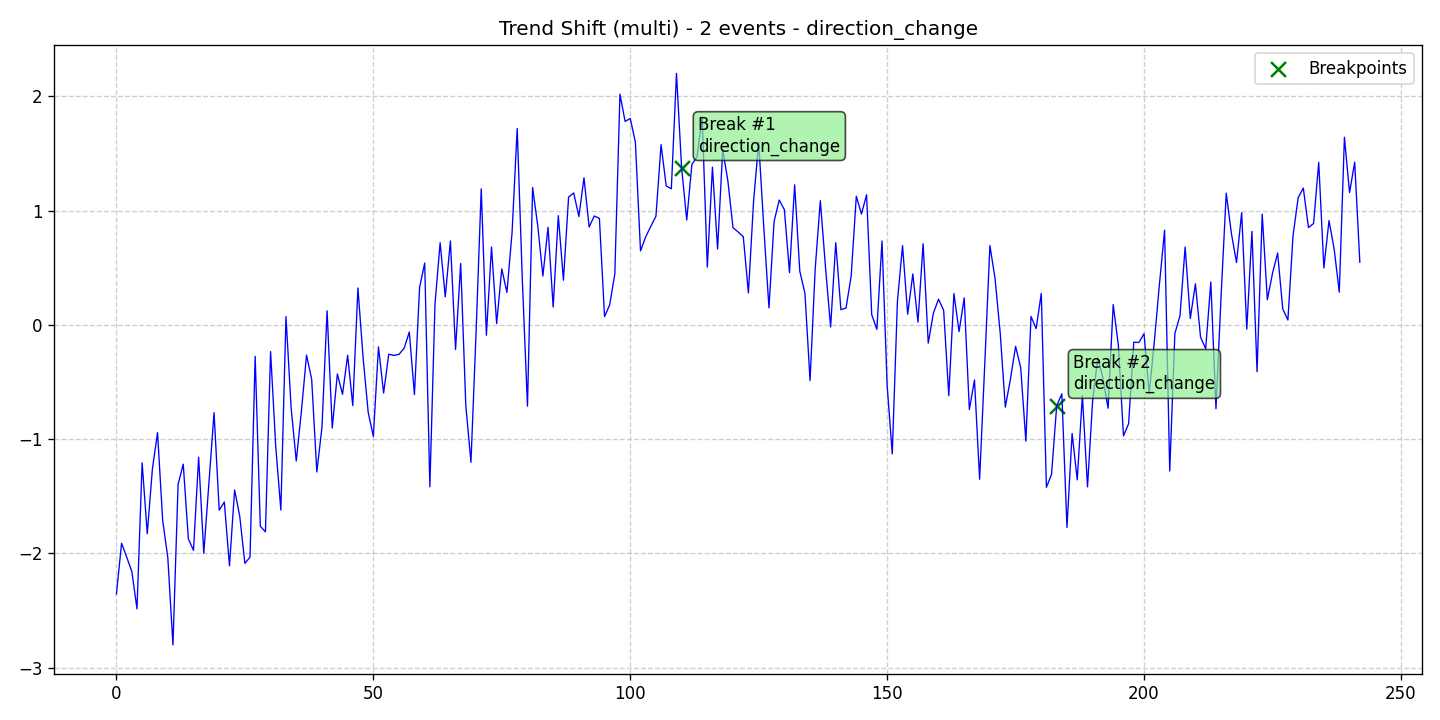

The table this chart was drawn from, first rows:
data, stationary, det_lin_up, det_lin_down, det_quad, det_cubic, det_exp, det_damped, stoc_trend, volatility, single_seas, multiple_seas, point_anom_single, point_anom_multi, collect_anom, context_anom, mean_shift, var_shift, trend_shift, date, is_break, is_anomaly, is_multi, location_beginning
-2.356, 0, 0, 0, 0, 0, 0, 0, 0, 0, 0, 0, 0, 0, 0, 0, 0, 0, 1, 2020-01-01, 0, 0, 1, 0
-1.911, 0, 0, 0, 0, 0, 0, 0, 0, 0, 0, 0, 0, 0, 0, 0, 0, 0, 1, 2020-01-02, 0, 0, 1, 0
-2.034, 0, 0, 0, 0, 0, 0, 0, 0, 0, 0, 0, 0, 0, 0, 0, 0, 0, 1, 2020-01-03, 0, 0, 1, 0
-2.16, 0, 0, 0, 0, 0, 0, 0, 0, 0, 0, 0, 0, 0, 0, 0, 0, 0, 1, 2020-01-04, 0, 0, 1, 0
-2.486, 0, 0, 0, 0, 0, 0, 0, 0, 0, 0, 0, 0, 0, 0, 0, 0, 0, 1, 2020-01-05, 0, 0, 1, 0
-1.207, 0, 0, 0, 0, 0, 0, 0, 0, 0, 0, 0, 0, 0, 0, 0, 0, 0, 1, 2020-01-06, 0, 0, 1, 0
-1.828, 0, 0, 0, 0, 0, 0, 0, 0, 0, 0, 0, 0, 0, 0, 0, 0, 0, 1, 2020-01-07, 0, 0, 1, 0
-1.261, 0, 0, 0, 0, 0, 0, 0, 0, 0, 0, 0, 0, 0, 0, 0, 0, 0, 1, 2020-01-08, 0, 0, 1, 0
-0.9439, 0, 0, 0, 0, 0, 0, 0, 0, 0, 0, 0, 0, 0, 0, 0, 0, 0, 1, 2020-01-09, 0, 0, 1, 0
-1.712, 0, 0, 0, 0, 0, 0, 0, 0, 0, 0, 0, 0, 0, 0, 0, 0, 0, 1, 2020-01-10, 0, 0, 1, 0
-2.038, 0, 0, 0, 0, 0, 0, 0, 0, 0, 0, 0, 0, 0, 0, 0, 0, 0, 1, 2020-01-11, 0, 0, 1, 0
-2.802, 0, 0, 0, 0, 0, 0, 0, 0, 0, 0, 0, 0, 0, 0, 0, 0, 0, 1, 2020-01-12, 0, 0, 1, 0
-1.397, 0, 0, 0, 0, 0, 0, 0, 0, 0, 0, 0, 0, 0, 0, 0, 0, 0, 1, 2020-01-13, 0, 0, 1, 0
-1.219, 0, 0, 0, 0, 0, 0, 0, 0, 0, 0, 0, 0, 0, 0, 0, 0, 0, 1, 2020-01-14, 0, 0, 1, 0
-1.873, 0, 0, 0, 0, 0, 0, 0, 0, 0, 0, 0, 0, 0, 0, 0, 0, 0, 1, 2020-01-15, 0, 0, 1, 0
-1.974, 0, 0, 0, 0, 0, 0, 0, 0, 0, 0, 0, 0, 0, 0, 0, 0, 0, 1, 2020-01-16, 0, 0, 1, 0
-1.158, 0, 0, 0, 0, 0, 0, 0, 0, 0, 0, 0, 0, 0, 0, 0, 0, 0, 1, 2020-01-17, 0, 0, 1, 0
-1.999, 0, 0, 0, 0, 0, 0, 0, 0, 0, 0, 0, 0, 0, 0, 0, 0, 0, 1, 2020-01-18, 0, 0, 1, 0
-1.386, 0, 0, 0, 0, 0, 0, 0, 0, 0, 0, 0, 0, 0, 0, 0, 0, 0, 1, 2020-01-19, 0, 0, 1, 0
-0.7686, 0, 0, 0, 0, 0, 0, 0, 0, 0, 0, 0, 0, 0, 0, 0, 0, 0, 1, 2020-01-20, 0, 0, 1, 0
-1.622, 0, 0, 0, 0, 0, 0, 0, 0, 0, 0, 0, 0, 0, 0, 0, 0, 0, 1, 2020-01-21, 0, 0, 1, 0
-1.551, 0, 0, 0, 0, 0, 0, 0, 0, 0, 0, 0, 0, 0, 0, 0, 0, 0, 1, 2020-01-22, 0, 0, 1, 0
-2.109, 0, 0, 0, 0, 0, 0, 0, 0, 0, 0, 0, 0, 0, 0, 0, 0, 0, 1, 2020-01-23, 0, 0, 1, 0
-1.446, 0, 0, 0, 0, 0, 0, 0, 0, 0, 0, 0, 0, 0, 0, 0, 0, 0, 1, 2020-01-24, 0, 0, 1, 0
-1.675, 0, 0, 0, 0, 0, 0, 0, 0, 0, 0, 0, 0, 0, 0, 0, 0, 0, 1, 2020-01-25, 0, 0, 1, 0
-2.088, 0, 0, 0, 0, 0, 0, 0, 0, 0, 0, 0, 0, 0, 0, 0, 0, 0, 1, 2020-01-26, 0, 0, 1, 0
-2.032, 0, 0, 0, 0, 0, 0, 0, 0, 0, 0, 0, 0, 0, 0, 0, 0, 0, 1, 2020-01-27, 0, 0, 1, 0
-0.2748, 0, 0, 0, 0, 0, 0, 0, 0, 0, 0, 0, 0, 0, 0, 0, 0, 0, 1, 2020-01-28, 0, 0, 1, 0
-1.763, 0, 0, 0, 0, 0, 0, 0, 0, 0, 0, 0, 0, 0, 0, 0, 0, 0, 1, 2020-01-29, 0, 0, 1, 0
-1.812, 0, 0, 0, 0, 0, 0, 0, 0, 0, 0, 0, 0, 0, 0, 0, 0, 0, 1, 2020-01-30, 0, 0, 1, 0
-0.2345, 0, 0, 0, 0, 0, 0, 0, 0, 0, 0, 0, 0, 0, 0, 0, 0, 0, 1, 2020-01-31, 0, 0, 1, 0
-1.061, 0, 0, 0, 0, 0, 0, 0, 0, 0, 0, 0, 0, 0, 0, 0, 0, 0, 1, 2020-02-01, 0, 0, 1, 0
-1.621, 0, 0, 0, 0, 0, 0, 0, 0, 0, 0, 0, 0, 0, 0, 0, 0, 0, 1, 2020-02-02, 0, 0, 1, 0
0.07161, 0, 0, 0, 0, 0, 0, 0, 0, 0, 0, 0, 0, 0, 0, 0, 0, 0, 1, 2020-02-03, 0, 0, 1, 0
-0.7278, 0, 0, 0, 0, 0, 0, 0, 0, 0, 0, 0, 0, 0, 0, 0, 0, 0, 1, 2020-02-04, 0, 0, 1, 0
-1.192, 0, 0, 0, 0, 0, 0, 0, 0, 0, 0, 0, 0, 0, 0, 0, 0, 0, 1, 2020-02-05, 0, 0, 1, 0
-0.7558, 0, 0, 0, 0, 0, 0, 0, 0, 0, 0, 0, 0, 0, 0, 0, 0, 0, 1, 2020-02-06, 0, 0, 1, 0
-0.265, 0, 0, 0, 0, 0, 0, 0, 0, 0, 0, 0, 0, 0, 0, 0, 0, 0, 1, 2020-02-07, 0, 0, 1, 0
-0.4768, 0, 0, 0, 0, 0, 0, 0, 0, 0, 0, 0, 0, 0, 0, 0, 0, 0, 1, 2020-02-08, 0, 0, 1, 0
-1.288, 0, 0, 0, 0, 0, 0, 0, 0, 0, 0, 0, 0, 0, 0, 0, 0, 0, 1, 2020-02-09, 0, 0, 1, 0
-0.8981, 0, 0, 0, 0, 0, 0, 0, 0, 0, 0, 0, 0, 0, 0, 0, 0, 0, 1, 2020-02-10, 0, 0, 1, 0
0.123, 0, 0, 0, 0, 0, 0, 0, 0, 0, 0, 0, 0, 0, 0, 0, 0, 0, 1, 2020-02-11, 0, 0, 1, 0
-0.903, 0, 0, 0, 0, 0, 0, 0, 0, 0, 0, 0, 0, 0, 0, 0, 0, 0, 1, 2020-02-12, 0, 0, 1, 0
-0.4301, 0, 0, 0, 0, 0, 0, 0, 0, 0, 0, 0, 0, 0, 0, 0, 0, 0, 1, 2020-02-13, 0, 0, 1, 0
-0.608, 0, 0, 0, 0, 0, 0, 0, 0, 0, 0, 0, 0, 0, 0, 0, 0, 0, 1, 2020-02-14, 0, 0, 1, 0
-0.2663, 0, 0, 0, 0, 0, 0, 0, 0, 0, 0, 0, 0, 0, 0, 0, 0, 0, 1, 2020-02-15, 0, 0, 1, 0
-0.707, 0, 0, 0, 0, 0, 0, 0, 0, 0, 0, 0, 0, 0, 0, 0, 0, 0, 1, 2020-02-16, 0, 0, 1, 0
0.3222, 0, 0, 0, 0, 0, 0, 0, 0, 0, 0, 0, 0, 0, 0, 0, 0, 0, 1, 2020-02-17, 0, 0, 1, 0
-0.283, 0, 0, 0, 0, 0, 0, 0, 0, 0, 0, 0, 0, 0, 0, 0, 0, 0, 1, 2020-02-18, 0, 0, 1, 0
-0.7663, 0, 0, 0, 0, 0, 0, 0, 0, 0, 0, 0, 0, 0, 0, 0, 0, 0, 1, 2020-02-19, 0, 0, 1, 0
-0.9775, 0, 0, 0, 0, 0, 0, 0, 0, 0, 0, 0, 0, 0, 0, 0, 0, 0, 1, 2020-02-20, 0, 0, 1, 0
-0.1933, 0, 0, 0, 0, 0, 0, 0, 0, 0, 0, 0, 0, 0, 0, 0, 0, 0, 1, 2020-02-21, 0, 0, 1, 0
-0.5967, 0, 0, 0, 0, 0, 0, 0, 0, 0, 0, 0, 0, 0, 0, 0, 0, 0, 1, 2020-02-22, 0, 0, 1, 0
-0.2573, 0, 0, 0, 0, 0, 0, 0, 0, 0, 0, 0, 0, 0, 0, 0, 0, 0, 1, 2020-02-23, 0, 0, 1, 0
-0.2677, 0, 0, 0, 0, 0, 0, 0, 0, 0, 0, 0, 0, 0, 0, 0, 0, 0, 1, 2020-02-24, 0, 0, 1, 0
-0.2583, 0, 0, 0, 0, 0, 0, 0, 0, 0, 0, 0, 0, 0, 0, 0, 0, 0, 1, 2020-02-25, 0, 0, 1, 0
-0.2041, 0, 0, 0, 0, 0, 0, 0, 0, 0, 0, 0, 0, 0, 0, 0, 0, 0, 1, 2020-02-26, 0, 0, 1, 0
-0.06334, 0, 0, 0, 0, 0, 0, 0, 0, 0, 0, 0, 0, 0, 0, 0, 0, 0, 1, 2020-02-27, 0, 0, 1, 0
-0.6102, 0, 0, 0, 0, 0, 0, 0, 0, 0, 0, 0, 0, 0, 0, 0, 0, 0, 1, 2020-02-28, 0, 0, 1, 0
0.3268, 0, 0, 0, 0, 0, 0, 0, 0, 0, 0, 0, 0, 0, 0, 0, 0, 0, 1, 2020-02-29, 0, 0, 1, 0
... 183 more rows
